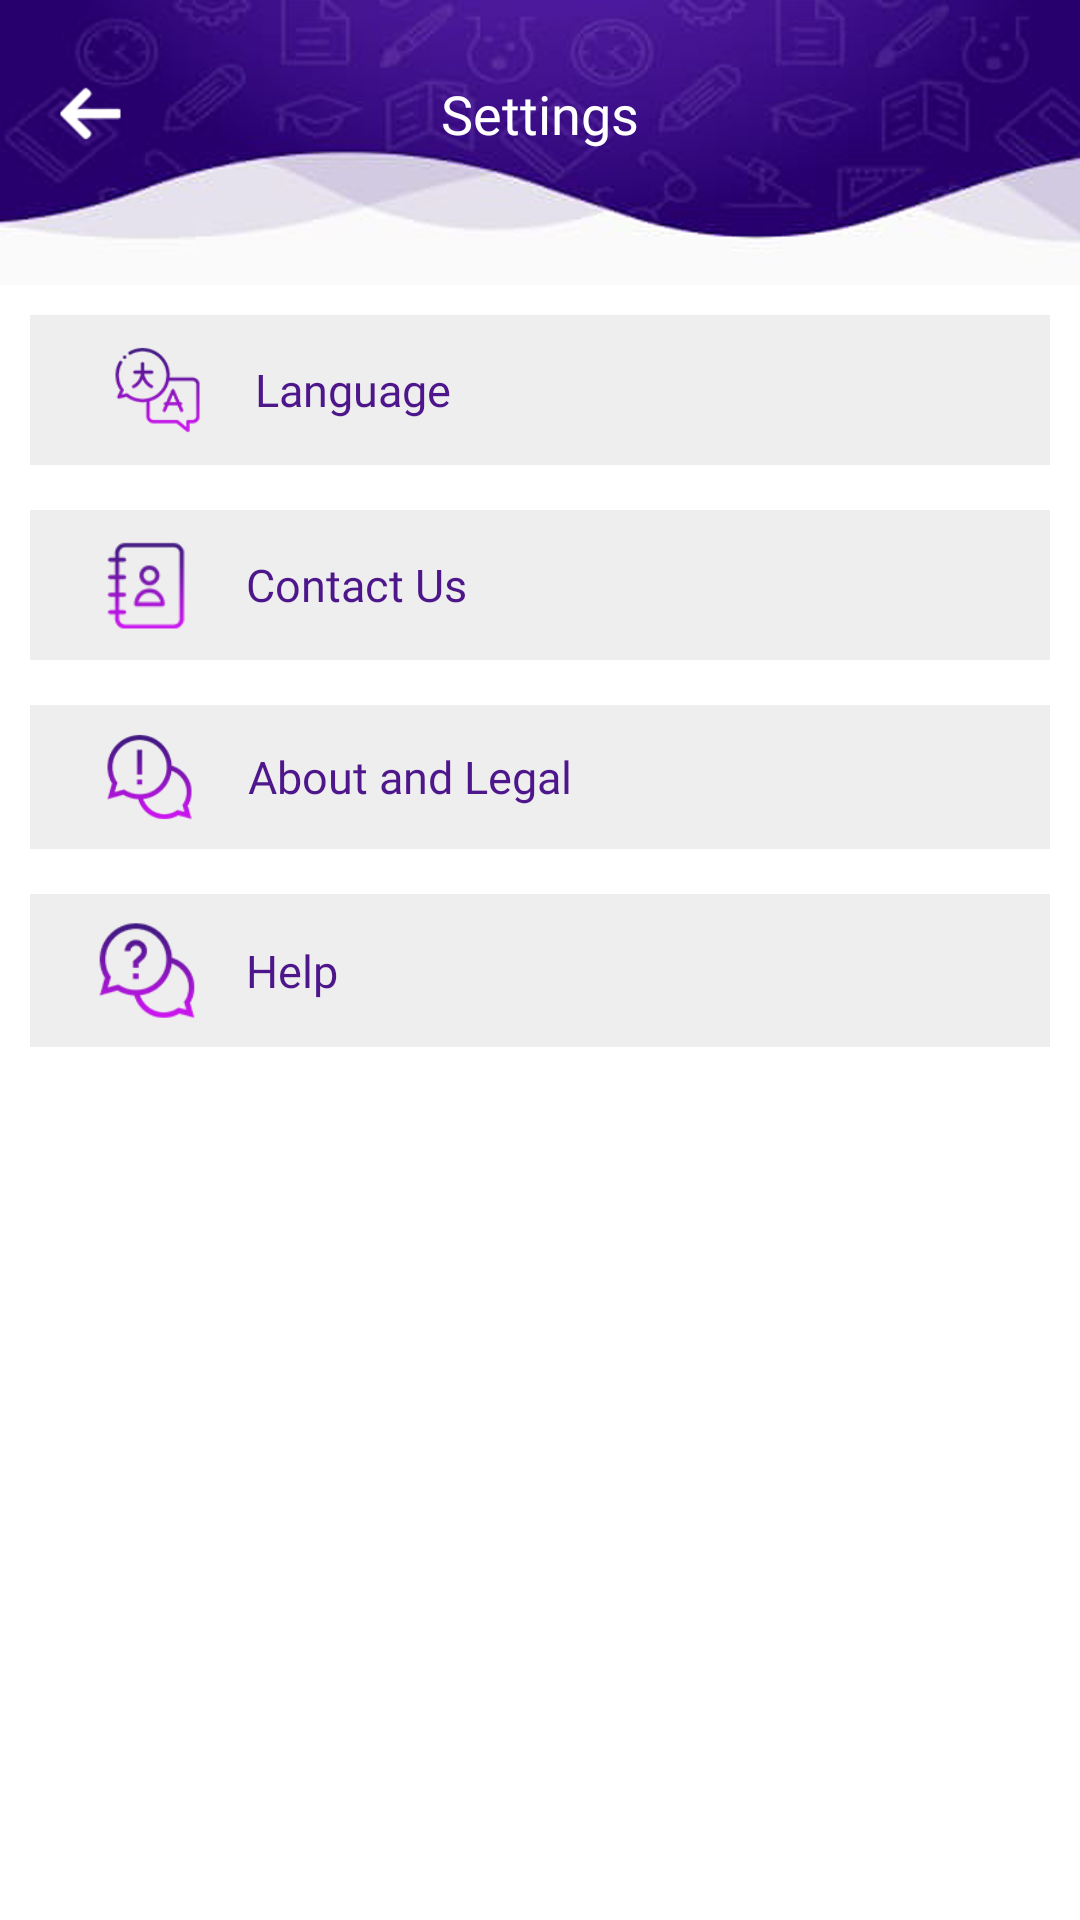

Write the Android layout XML for this screen, with the resource values it uses.
<!-- AndroidManifest.xml: application theme AppTheme -->
<!-- res/layout/fragment_settings.xml -->
<?xml version="1.0" encoding="utf-8"?>
<RelativeLayout xmlns:android="http://schemas.android.com/apk/res/android"
    xmlns:tools="http://schemas.android.com/tools"
    android:layout_width="match_parent"
    android:layout_height="match_parent"
    android:background="@color/white"
    tools:context=".ui.Fragments.SettingsFragment">

    <LinearLayout
        android:layout_width="match_parent"
        android:layout_height="wrap_content"
        android:orientation="horizontal"
        android:id="@+id/heading"
        android:background="@mipmap/internal_header">
        <ImageButton
            android:layout_width="50dp"
            android:layout_height="50dp"
            android:layout_marginLeft="5dp"
            android:id="@+id/backBtn"
            android:background="@android:color/transparent"
            android:src="@mipmap/back_arrow"
            android:layout_gravity="center"
            android:layout_marginTop="-10dp"
            android:translationZ="10dp"
            />

        <TextView
            android:layout_width="match_parent"
            android:layout_height="wrap_content"
            android:text="Settings"
            android:textColor="@color/white"
            android:textSize="18sp"
            android:textAlignment="center"
            android:id="@+id/headingText"
            android:gravity="center"
            android:layout_marginTop="-10dp"
            android:layout_marginLeft="-35dp"
            android:layout_marginRight="20dp"
            android:layout_gravity="center"
            android:fontFamily="@font/rubik_bold" />
    </LinearLayout>
    <ScrollView
        android:layout_width="match_parent"
        android:layout_height="match_parent"
        android:background="@color/white"
        android:layout_below="@+id/heading">
        <RelativeLayout
            android:layout_width="match_parent"
            android:layout_height="match_parent">

            <LinearLayout
                android:layout_width="match_parent"
                android:layout_height="wrap_content"
                android:weightSum="5"
                android:background="#EFEEEE"
                android:layout_margin="10dp"
                android:padding="5dp"
                android:id="@+id/langugageLayout"
                android:orientation="horizontal">
                <ImageView
                    android:layout_width="0dp"
                    android:layout_height="40dp"
                    android:layout_weight="1"
                    android:layout_marginLeft="5dp"
                    android:layout_gravity="center"
                    android:src="@mipmap/lang"/>
                <TextView
                    android:layout_width="0dp"
                    android:layout_height="wrap_content"
                    android:layout_gravity="center"
                    android:layout_weight="3"
                    android:fontFamily="@font/rubik_regular"
                    android:text="Language"
                    android:textSize="15sp"
                    android:textColor="@color/appThemeColor"
                    />


            </LinearLayout>



            <LinearLayout
                android:layout_width="match_parent"
                android:layout_height="wrap_content"
                android:weightSum="5"
                android:layout_marginTop="5dp"
                android:layout_marginHorizontal="10dp"
                android:background="#EFEEEE"
                android:id="@+id/contactusLayout"
                android:layout_below="@+id/langugageLayout"
                android:orientation="horizontal">
                <ImageView
                    android:layout_width="0dp"
                    android:layout_height="50dp"
                    android:layout_weight="1"
                    android:layout_marginLeft="5dp"
                    android:layout_gravity="center"
                    android:src="@mipmap/contact_us"/>
                <TextView
                    android:layout_width="0dp"
                    android:layout_height="wrap_content"
                    android:layout_gravity="center"
                    android:layout_weight="3"
                    android:text="Contact Us"
                    android:fontFamily="@font/rubik_regular"
                    android:textSize="15sp"
                    android:textColor="@color/appThemeColor"
                    />

            </LinearLayout>



            <LinearLayout
                android:layout_width="match_parent"
                android:layout_height="wrap_content"
                android:weightSum="5"
                android:layout_marginTop="15dp"
                android:layout_marginHorizontal="10dp"
                android:padding="4dp"
                android:background="#EFEEEE"
                android:id="@+id/about_legalLayout"
                android:layout_below="@+id/contactusLayout"
                android:orientation="horizontal">
                <ImageView
                    android:layout_width="0dp"
                    android:layout_height="40dp"
                    android:layout_weight="1"
                    android:layout_marginLeft="3dp"
                    android:layout_gravity="center"
                    android:src="@mipmap/about_legal"/>
                <TextView
                    android:layout_width="0dp"
                    android:layout_height="wrap_content"
                    android:layout_gravity="center"
                    android:layout_weight="3"
                    android:text="About and Legal"
                    android:fontFamily="@font/rubik_regular"
                    android:textSize="15sp"
                    android:textColor="@color/appThemeColor"
                    />


            </LinearLayout>


            <LinearLayout
                android:layout_width="match_parent"
                android:layout_height="wrap_content"
                android:weightSum="5"
                android:layout_marginTop="15dp"
                android:layout_marginHorizontal="10dp"
                android:padding="3dp"
                android:id="@+id/helpLayout"
                android:background="#EFEEEE"
                android:layout_below="@+id/about_legalLayout"
                android:orientation="horizontal">
                <ImageView
                    android:layout_width="0dp"
                    android:layout_height="45dp"
                    android:layout_weight="1"
                    android:layout_marginLeft="3dp"
                    android:layout_gravity="center"
                    android:src="@mipmap/help"/>
                <TextView
                    android:layout_width="0dp"
                    android:layout_height="wrap_content"
                    android:layout_gravity="center"
                    android:layout_weight="3"
                    android:text="Help"
                    android:fontFamily="@font/rubik_regular"
                    android:textSize="15sp"
                    android:textColor="@color/appThemeColor"
                    />


            </LinearLayout>




        </RelativeLayout>
    </ScrollView>


</RelativeLayout>
<!-- resources referenced by this layout -->
<resources>
  <color name="appThemeColor">#4d168b</color>
  <color name="white">#ffffff</color>
  <!-- mipmap about_legal: png bitmap (mipmap-xhdpi, 2822 bytes) -->
  <!-- mipmap back_arrow: png bitmap (mipmap-xhdpi, 1416 bytes) -->
  <!-- mipmap contact_us: png bitmap (mipmap-xhdpi, 2064 bytes) -->
  <!-- mipmap help: png bitmap (mipmap-xhdpi, 2950 bytes) -->
  <!-- mipmap internal_header: png bitmap (mipmap-xhdpi, 93472 bytes) -->
  <!-- mipmap lang: png bitmap (mipmap-xhdpi, 2779 bytes) -->
  <style name="AppTheme" parent="Theme.AppCompat.Light.NoActionBar">
          
          <item name="colorPrimary">@color/colorPrimary</item>
          <item name="colorPrimaryDark">@color/appThemeColor</item>
          <item name="colorAccent">@color/colorAccent</item>
          <item name="otpViewStyle">@style/OtpWidget.OtpView</item>
      </style>
  <color name="colorPrimary">#6200EE</color>
  <color name="colorAccent">#03DAC5</color>
</resources>
